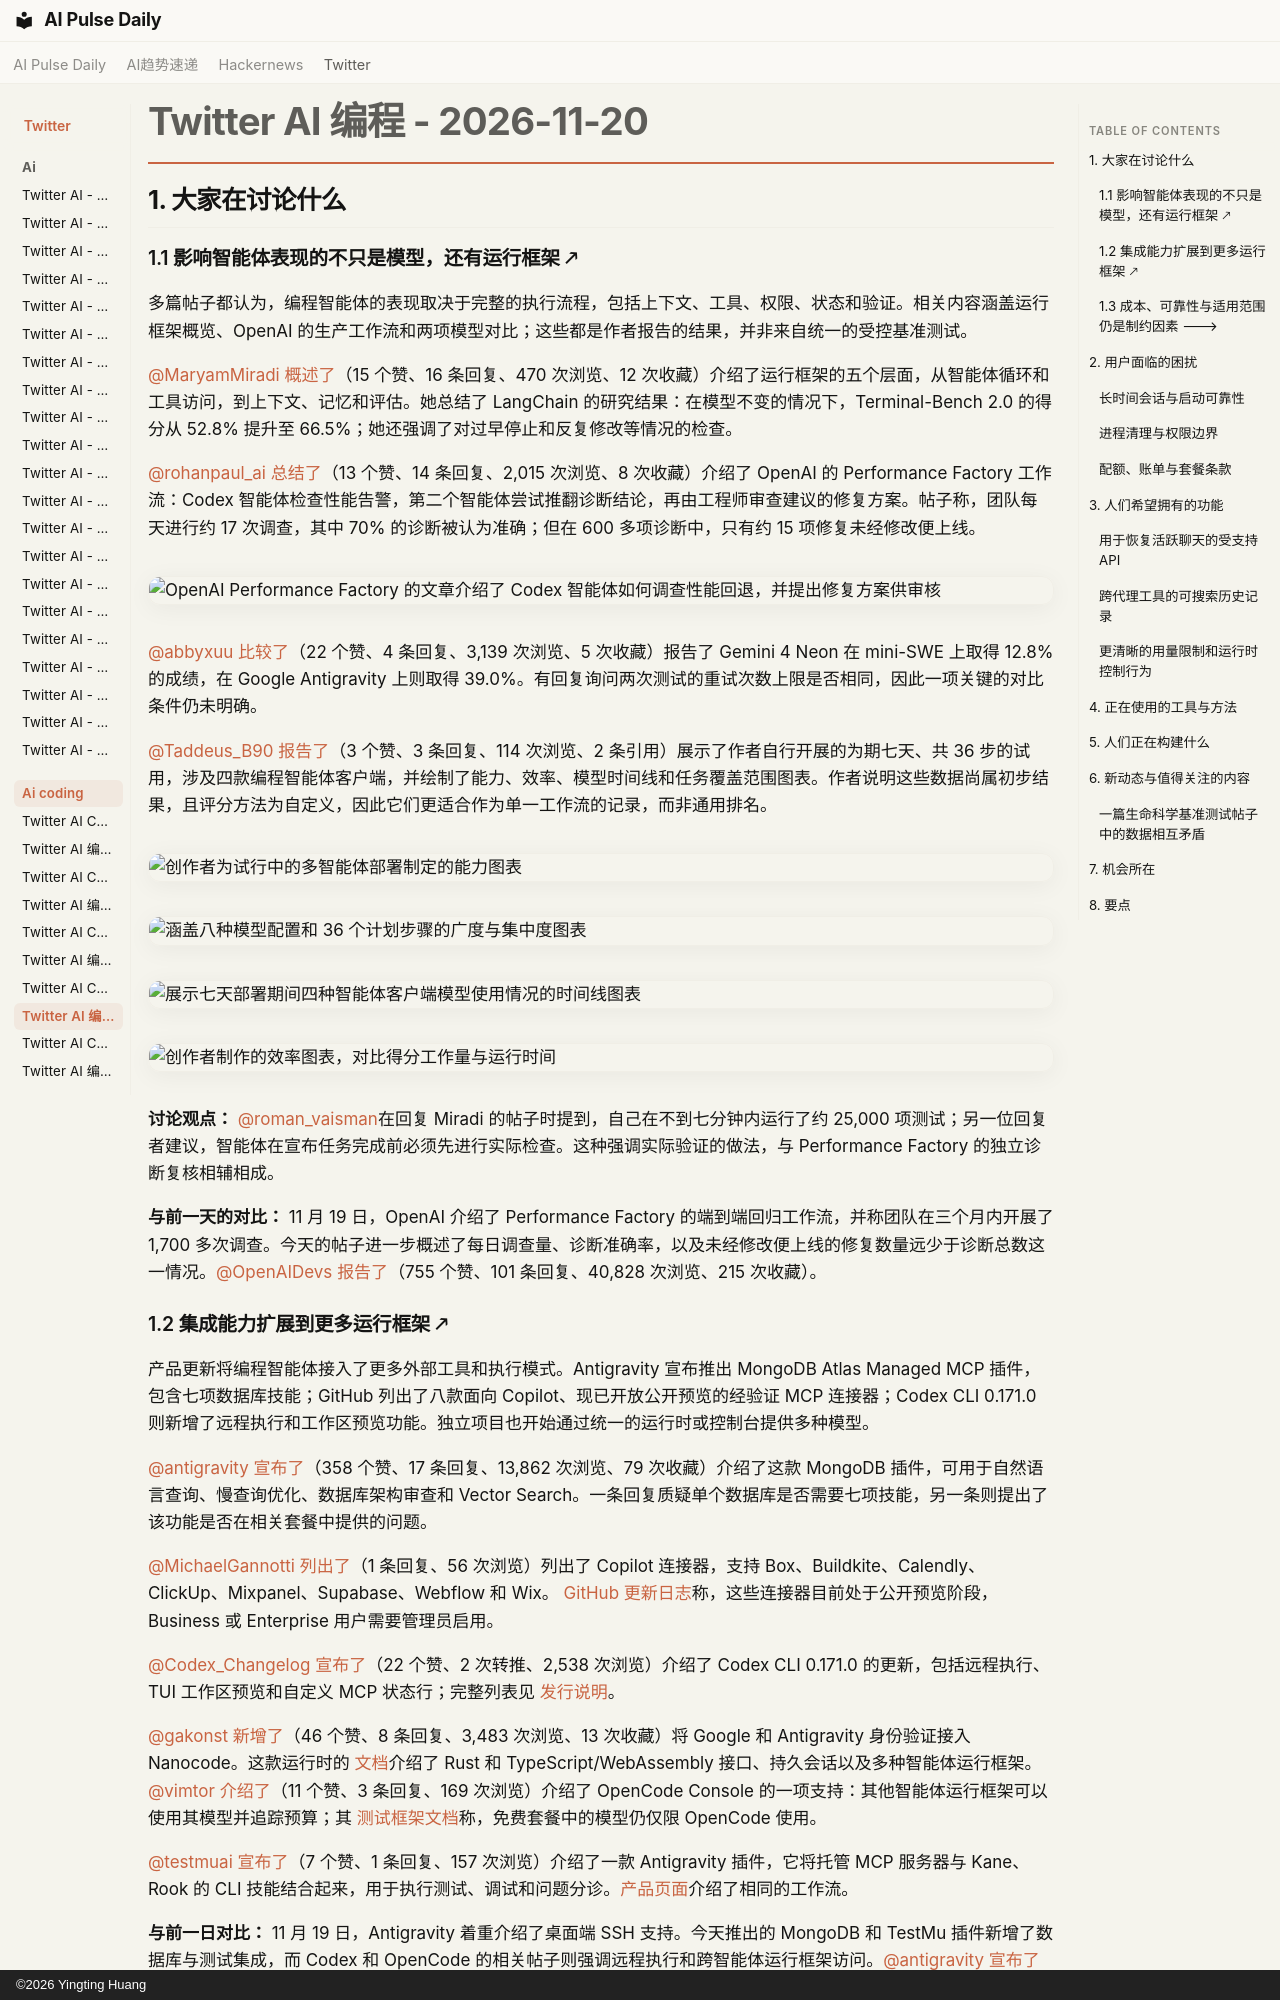

repository: vibewatch/vibewatch.github.io · page: twitter/ai-coding/2026-11-20.zh/index.html · generator: mkdocs · copyright: ©2026 Yingting Huang

# Twitter AI 编程 - 2026-11-20

## 1. 大家在讨论什么

### 1.1 影响智能体表现的不只是模型，还有运行框架 🡕

多篇帖子都认为，编程智能体的表现取决于完整的执行流程，包括上下文、工具、权限、状态和验证。相关内容涵盖运行框架概览、OpenAI 的生产工作流和两项模型对比；这些都是作者报告的结果，并非来自统一的受控基准测试。

[@MaryamMiradi](https://x.com/MaryamMiradi) [概述了](https://x.com/MaryamMiradi/status/2123875734305345575)（15 个赞、16 条回复、470 次浏览、12 次收藏）介绍了运行框架的五个层面，从智能体循环和工具访问，到上下文、记忆和评估。她总结了 LangChain 的研究结果：在模型不变的情况下，Terminal-Bench 2.0 的得分从 52.8% 提升至 66.5%；她还强调了对过早停止和反复修改等情况的检查。

[@rohanpaul_ai](https://x.com/rohanpaul_ai) [总结了](https://x.com/rohanpaul_ai/status/2123577231389934075)（13 个赞、14 条回复、2,015 次浏览、8 次收藏）介绍了 OpenAI 的 Performance Factory 工作流：Codex 智能体检查性能告警，第二个智能体尝试推翻诊断结论，再由工程师审查建议的修复方案。帖子称，团队每天进行约 17 次调查，其中 70% 的诊断被认为准确；但在 600 多项诊断中，只有约 15 项修复未经修改便上线。

![OpenAI Performance Factory 的文章介绍了 Codex 智能体如何调查性能回退，并提出修复方案供审核](https://pbs.twimg.com/media/HXh16g-bAAAElAK.jpg)

[@abbyxuu](https://x.com/abbyxuu) [比较了](https://x.com/abbyxuu/status/2123696585028800896)（22 个赞、4 条回复、3,139 次浏览、5 次收藏）报告了 Gemini 4 Neon 在 mini-SWE 上取得 12.8% 的成绩，在 Google Antigravity 上则取得 39.0%。有回复询问两次测试的重试次数上限是否相同，因此一项关键的对比条件仍未明确。

[@Taddeus_B90](https://x.com/Taddeus_B90) [报告了](https://x.com/Taddeus_B90/status/2123871916088082497)（3 个赞、3 条回复、114 次浏览、2 条引用）展示了作者自行开展的为期七天、共 36 步的试用，涉及四款编程智能体客户端，并绘制了能力、效率、模型时间线和任务覆盖范围图表。作者说明这些数据尚属初步结果，且评分方法为自定义，因此它们更适合作为单一工作流的记录，而非通用排名。

![创作者为试行中的多智能体部署制定的能力图表](https://pbs.twimg.com/media/HXl88JBXwAA7TvY.jpg)
![涵盖八种模型配置和 36 个计划步骤的广度与集中度图表](https://pbs.twimg.com/media/HXl88JHW8AAlf1u.jpg)
![展示七天部署期间四种智能体客户端模型使用情况的时间线图表](https://pbs.twimg.com/media/HXl88LKWAAAeV4d.jpg)
![创作者制作的效率图表，对比得分工作量与运行时间](https://pbs.twimg.com/media/HXl88JoWoAAjqSR.jpg)

**讨论观点：** [@roman_vaisman](https://x.com/roman_vaisman)在回复 Miradi 的帖子时提到，自己在不到七分钟内运行了约 25,000 项测试；另一位回复者建议，智能体在宣布任务完成前必须先进行实际检查。这种强调实际验证的做法，与 Performance Factory 的独立诊断复核相辅相成。

**与前一天的对比：** 11 月 19 日，OpenAI 介绍了 Performance Factory 的端到端回归工作流，并称团队在三个月内开展了 1,700 多次调查。今天的帖子进一步概述了每日调查量、诊断准确率，以及未经修改便上线的修复数量远少于诊断总数这一情况。[@OpenAIDevs](https://x.com/OpenAIDevs) [报告了](https://x.com/OpenAIDevs/status/2123471880292299171)（755 个赞、101 条回复、40,828 次浏览、215 次收藏）。

### 1.2 集成能力扩展到更多运行框架 🡕

产品更新将编程智能体接入了更多外部工具和执行模式。Antigravity 宣布推出 MongoDB Atlas Managed MCP 插件，包含七项数据库技能；GitHub 列出了八款面向 Copilot、现已开放公开预览的经验证 MCP 连接器；Codex CLI 0.171.0 则新增了远程执行和工作区预览功能。独立项目也开始通过统一的运行时或控制台提供多种模型。

[@antigravity](https://x.com/antigravity) [宣布了](https://x.com/antigravity/status/2123890186308239857)（358 个赞、17 条回复、13,862 次浏览、79 次收藏）介绍了这款 MongoDB 插件，可用于自然语言查询、慢查询优化、数据库架构审查和 Vector Search。一条回复质疑单个数据库是否需要七项技能，另一条则提出了该功能是否在相关套餐中提供的问题。

[@MichaelGannotti](https://x.com/MichaelGannotti) [列出了](https://x.com/MichaelGannotti/status/2123833294194090404)（1 条回复、56 次浏览）列出了 Copilot 连接器，支持 Box、Buildkite、Calendly、ClickUp、Mixpanel、Supabase、Webflow 和 Wix。 [GitHub 更新日志](https://github.blog/changelog/2026-11-18-connect-supabase-box-calendly-and-more-to-copilot/)称，这些连接器目前处于公开预览阶段，Business 或 Enterprise 用户需要管理员启用。

[@Codex_Changelog](https://x.com/Codex_Changelog) [宣布了](https://x.com/Codex_Changelog/status/2123583261268136431)（22 个赞、2 次转推、2,538 次浏览）介绍了 Codex CLI 0.171.0 的更新，包括远程执行、TUI 工作区预览和自定义 MCP 状态行；完整列表见 [发行说明](https://github.com/openai/codex/releases/tag/rust-v0.171.0)。

[@gakonst](https://x.com/gakonst) [新增了](https://x.com/gakonst/status/2123875484723454403)（46 个赞、8 条回复、3,483 次浏览、13 次收藏）将 Google 和 Antigravity 身份验证接入 Nanocode。这款运行时的 [文档](https://nanocode.xyz)介绍了 Rust 和 TypeScript/WebAssembly 接口、持久会话以及多种智能体运行框架。[@vimtor](https://x.com/vimtor) [介绍了](https://x.com/vimtor/status/2123782666407334003)（11 个赞、3 条回复、169 次浏览）介绍了 OpenCode Console 的一项支持：其他智能体运行框架可以使用其模型并追踪预算；其 [测试框架文档](https://opencode.ai/docs/console/harnesses/)称，免费套餐中的模型仍仅限 OpenCode 使用。

[@testmuai](https://x.com/testmuai) [宣布了](https://x.com/testmuai/status/2123777003707068734)（7 个赞、1 条回复、157 次浏览）介绍了一款 Antigravity 插件，它将托管 MCP 服务器与 Kane、Rook 的 CLI 技能结合起来，用于执行测试、调试和问题分诊。[产品页面](https://www.testmuai.com/blog/testmu-ai-antigravity-plugin/)介绍了相同的工作流。

**与前一日对比：** 11 月 19 日，Antigravity 着重介绍了桌面端 SSH 支持。今天推出的 MongoDB 和 TestMu 插件新增了数据库与测试集成，而 Codex 和 OpenCode 的相关帖子则强调远程执行和跨智能体运行框架访问。[@antigravity](https://x.com/antigravity) [宣布了](https://x.com/antigravity/status/2123476398601908551)（663 个赞、30 条回复、18,220 次浏览）介绍了此前的 SSH 更新。

### 1.3 成本、可靠性与适用范围仍是制约因素 🡒

在集成产品陆续推出的同时，也有用户反映长时间会话故障、启动崩溃、进程清理问题，以及令人困惑的配额限制。这些反馈无法说明相关问题有多普遍，但表明可靠性和运维控制仍是日常 AI 编程体验的一部分。具体案例和应对方法详见第 2、3 节。



---



## 2. 用户面临的困扰
